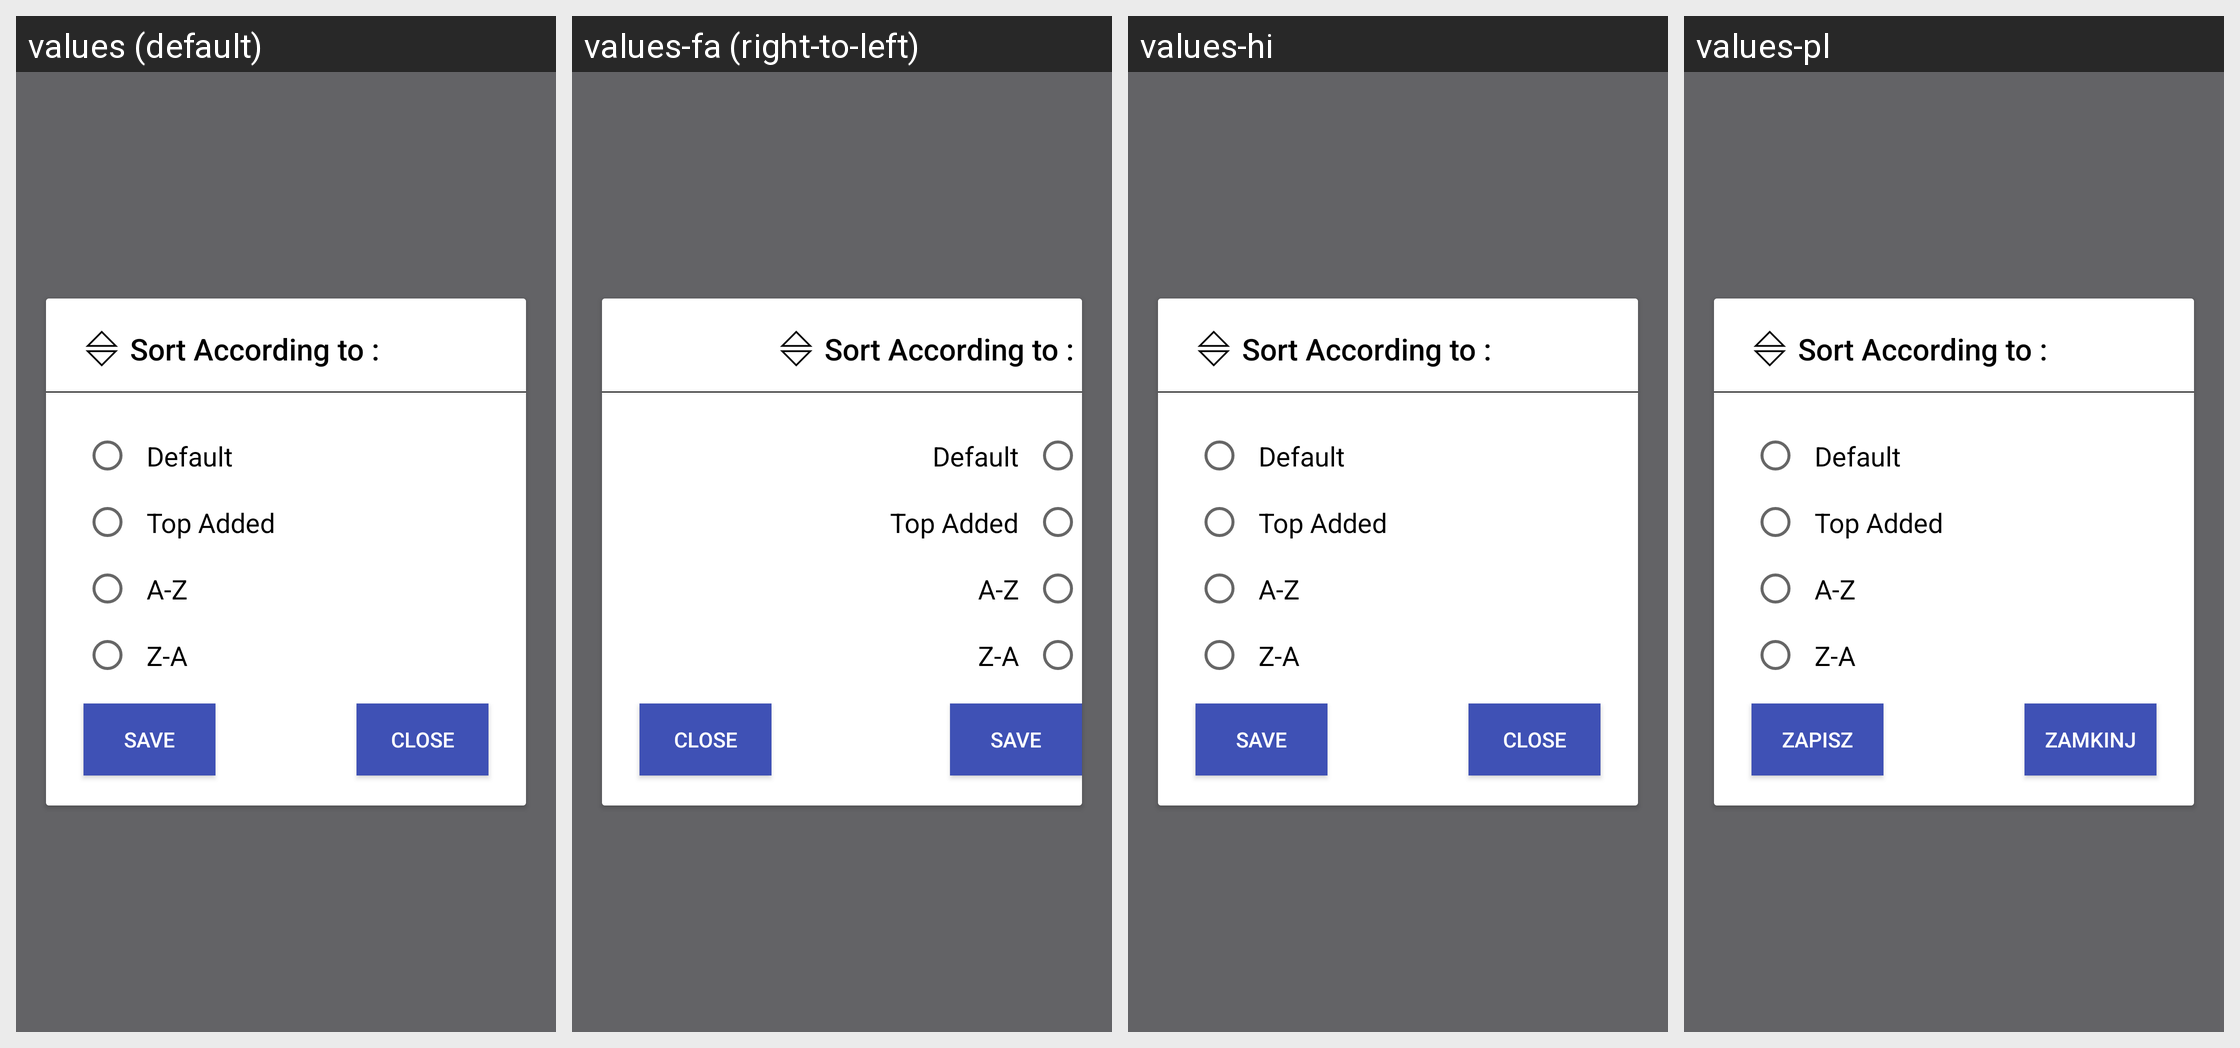

The Android screen above is rendered under several locales of the same app. Produce the string resources it draws, with the default and per-locale values.
Android screen res/layout/sort_layout.xml rendered under 4 locales, left to right: values (default), values-fa (right-to-left), values-hi, values-pl. Device: Nexus 5 (rendered at 1080×1920; each locale shown at half size, 540×960, under a caption strip naming it); theme AppTheme.
Other locales in the repository, not shown: values-af, values-am, values-ar, values-az, values-az-rAZ, values-be, values-be-rBY, values-bg, values-bn, values-bn-rBD, values-bs, values-bs-rBA, values-ca, values-cs, values-da, values-de, values-el, values-en-rAU, values-en-rGB, values-es, values-es-rUS, values-et, values-et-rEE, values-eu, values-eu-rES, values-fi, values-fr, values-fr-rCA, values-gl, values-gl-rES, values-gu, values-gu-rIN, values-hr, values-hu, values-hy, values-hy-rAM, values-in, values-is, values-is-rIS, values-it, values-iw, values-ja, values-ka, values-ka-rGE, values-kk, values-kk-rKZ, values-km, values-km-rKH, values-kn, values-kn-rIN, values-ko, values-ky, values-ky-rKG, values-lo, values-lo-rLA, values-lt, values-lv, values-mk, values-mk-rMK, values-ml, values-ml-rIN, values-mn, values-mn-rMN, values-mr, values-mr-rIN, values-ms, values-ms-rMY, values-my, values-my-rMM, values-nb, values-ne, values-ne-rNP, values-nl, values-pa, values-pa-rIN, values-pt, values-pt-rBR, values-pt-rPT, values-ro, values-ru, values-si, values-si-rLK, values-sk, values-sl, values-sq, values-sq-rAL, values-sr, values-sv, values-sw, values-ta, values-ta-rIN, values-te, values-te-rIN, values-th, values-tl, values-tr, values-uk, values-ur, values-ur-rPK, values-uz, values-uz-rUZ, values-vi, values-zh-rCN, values-zh-rHK, values-zh-rTW, values-zu.
Strings drawn on this screen, with the default value and each locale's value (text and hints the layout hard-codes, and strings that could not be matched under every locale, appear in the picture but are not listed):

sort_default
  values: Default
  values-fa: Default  [not translated; the default value is used]
  values-hi: Default  [not translated; the default value is used]
  values-pl: Default  [not translated; the default value is used]

sort_last_added
  values: Top Added
  values-fa: Top Added  [not translated; the default value is used]
  values-hi: Top Added  [not translated; the default value is used]
  values-pl: Top Added  [not translated; the default value is used]

sort_atoz
  values: A-Z
  values-fa: A-Z  [not translated; the default value is used]
  values-hi: A-Z  [not translated; the default value is used]
  values-pl: A-Z  [not translated; the default value is used]

sort_ztoa
  values: Z-A
  values-fa: Z-A  [not translated; the default value is used]
  values-hi: Z-A  [not translated; the default value is used]
  values-pl: Z-A  [not translated; the default value is used]

bt_submit
  values: SAVE
  values-fa: SAVE  [not translated; the default value is used]
  values-hi: SAVE  [not translated; the default value is used]
  values-pl: ZAPISZ

close
  values: Close
  values-fa: Close  [not translated; the default value is used]
  values-hi: Close  [not translated; the default value is used]
  values-pl: Zamkinj
